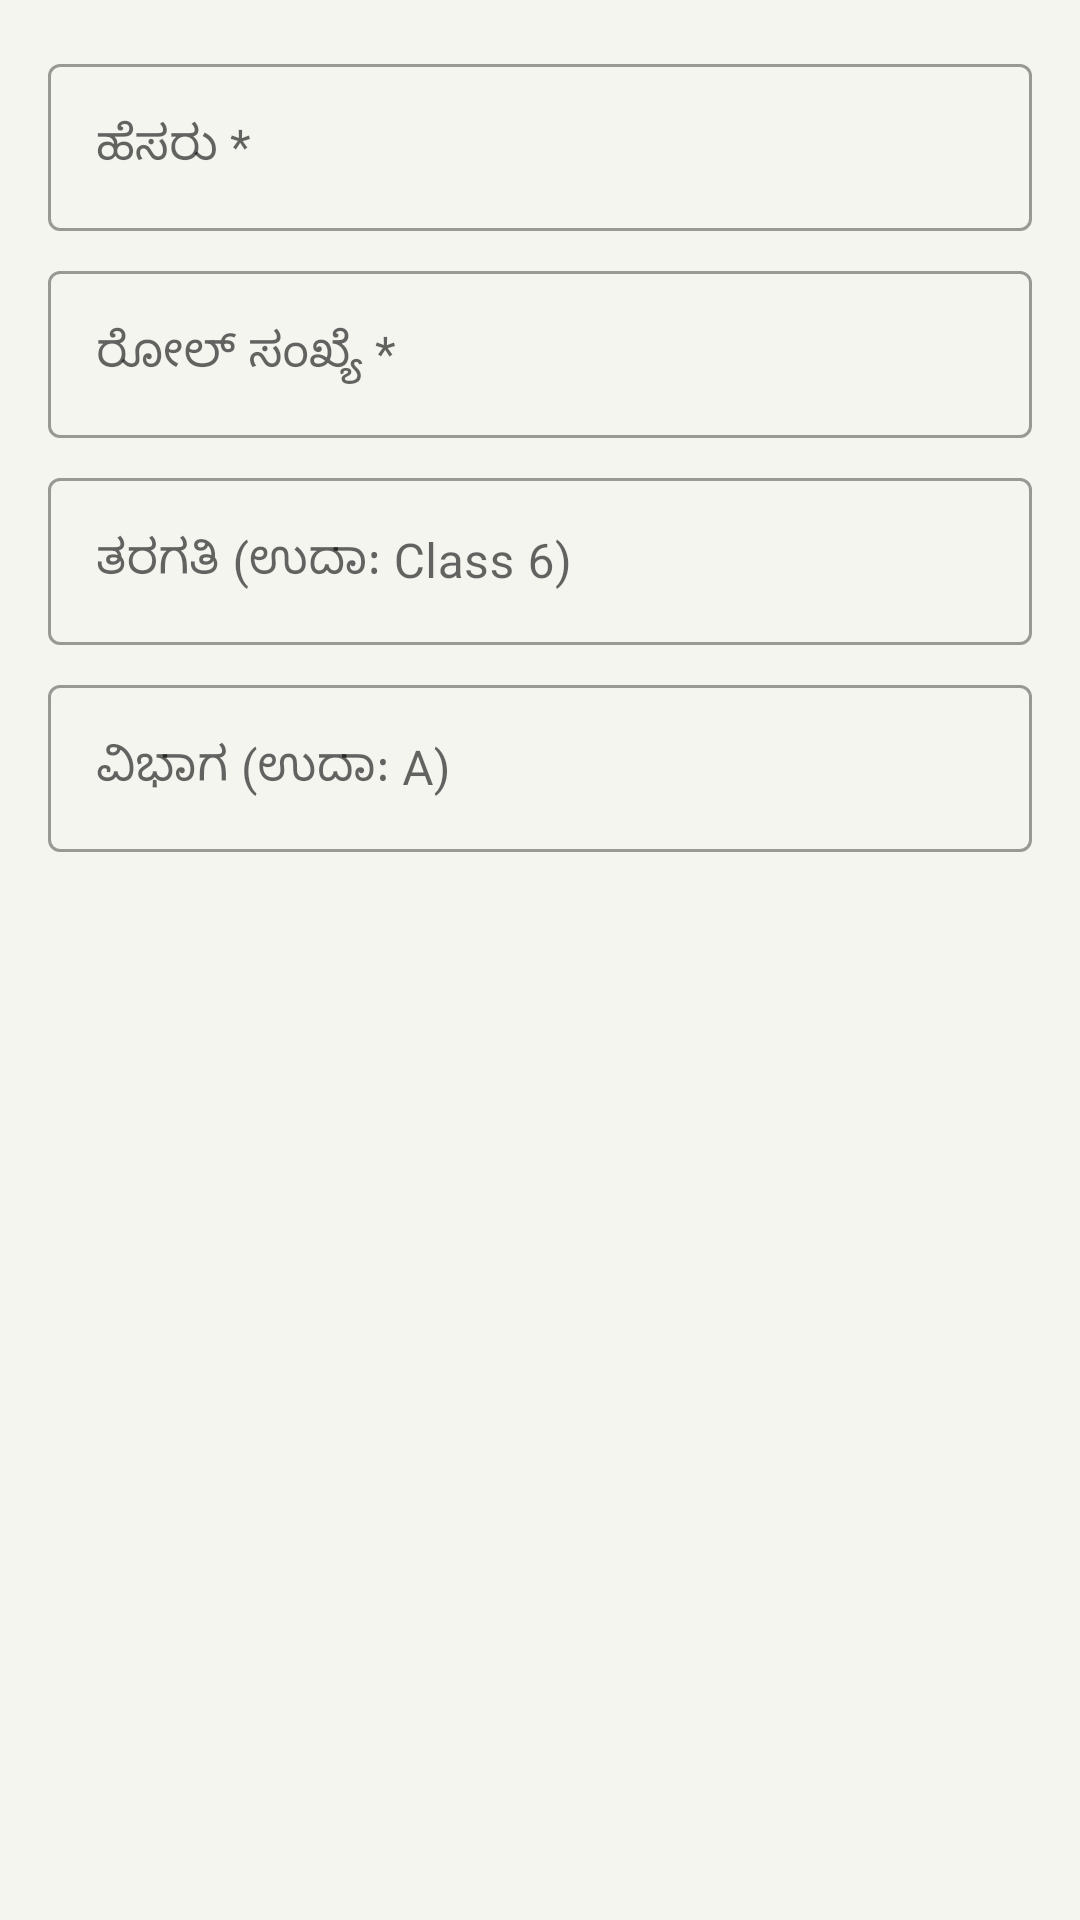

This screen was rendered from an Android layout file. Write that file and the resources it references.
<!-- AndroidManifest.xml: application theme Theme.NammaPustaka -->
<!-- res/layout/dialog_add_student.xml -->
<?xml version="1.0" encoding="utf-8"?>
<LinearLayout
    xmlns:android="http://schemas.android.com/apk/res/android"
    android:layout_width="match_parent"
    android:layout_height="wrap_content"
    android:orientation="vertical"
    android:padding="16dp">

    <com.google.android.material.textfield.TextInputLayout
        android:layout_width="match_parent"
        android:layout_height="wrap_content"
        android:hint="ಹೆಸರು *"
        style="@style/Widget.MaterialComponents.TextInputLayout.OutlinedBox">
        <com.google.android.material.textfield.TextInputEditText
            android:id="@+id/etName"
            android:layout_width="match_parent"
            android:layout_height="wrap_content"
            android:inputType="textPersonName|textCapWords" />
    </com.google.android.material.textfield.TextInputLayout>

    <com.google.android.material.textfield.TextInputLayout
        android:layout_width="match_parent"
        android:layout_height="wrap_content"
        android:layout_marginTop="8dp"
        android:hint="ರೋಲ್ ಸಂಖ್ಯೆ *"
        style="@style/Widget.MaterialComponents.TextInputLayout.OutlinedBox">
        <com.google.android.material.textfield.TextInputEditText
            android:id="@+id/etRollNumber"
            android:layout_width="match_parent"
            android:layout_height="wrap_content"
            android:inputType="number" />
    </com.google.android.material.textfield.TextInputLayout>

    <com.google.android.material.textfield.TextInputLayout
        android:layout_width="match_parent"
        android:layout_height="wrap_content"
        android:layout_marginTop="8dp"
        android:hint="ತರಗತಿ (ಉದಾ: Class 6)"
        style="@style/Widget.MaterialComponents.TextInputLayout.OutlinedBox">
        <com.google.android.material.textfield.TextInputEditText
            android:id="@+id/etClass"
            android:layout_width="match_parent"
            android:layout_height="wrap_content"
            android:inputType="textCapSentences" />
    </com.google.android.material.textfield.TextInputLayout>

    <com.google.android.material.textfield.TextInputLayout
        android:layout_width="match_parent"
        android:layout_height="wrap_content"
        android:layout_marginTop="8dp"
        android:hint="ವಿಭಾಗ (ಉದಾ: A)"
        style="@style/Widget.MaterialComponents.TextInputLayout.OutlinedBox">
        <com.google.android.material.textfield.TextInputEditText
            android:id="@+id/etSection"
            android:layout_width="match_parent"
            android:layout_height="wrap_content"
            android:inputType="textCapCharacters"
            android:maxLength="1" />
    </com.google.android.material.textfield.TextInputLayout>

</LinearLayout>
<!-- resources referenced by this layout -->
<resources>
  <style name="Theme.NammaPustaka" parent="Theme.MaterialComponents.Light.NoActionBar">
          <item name="colorPrimary">@color/colorPrimary</item>
          <item name="colorPrimaryDark">@color/colorPrimaryDark</item>
          <item name="colorAccent">@color/colorAccent</item>
          <item name="colorSurface">@color/colorSurface</item>
          <item name="android:windowBackground">@color/colorBackground</item>
          <item name="android:fontFamily">sans-serif</item>
      </style>
  <color name="colorPrimary">#1B5E20</color>
  <color name="colorPrimaryDark">#003300</color>
  <color name="colorAccent">#FF6F00</color>
  <color name="colorSurface">#FFFFFF</color>
  <color name="colorBackground">#F5F5F0</color>
</resources>
